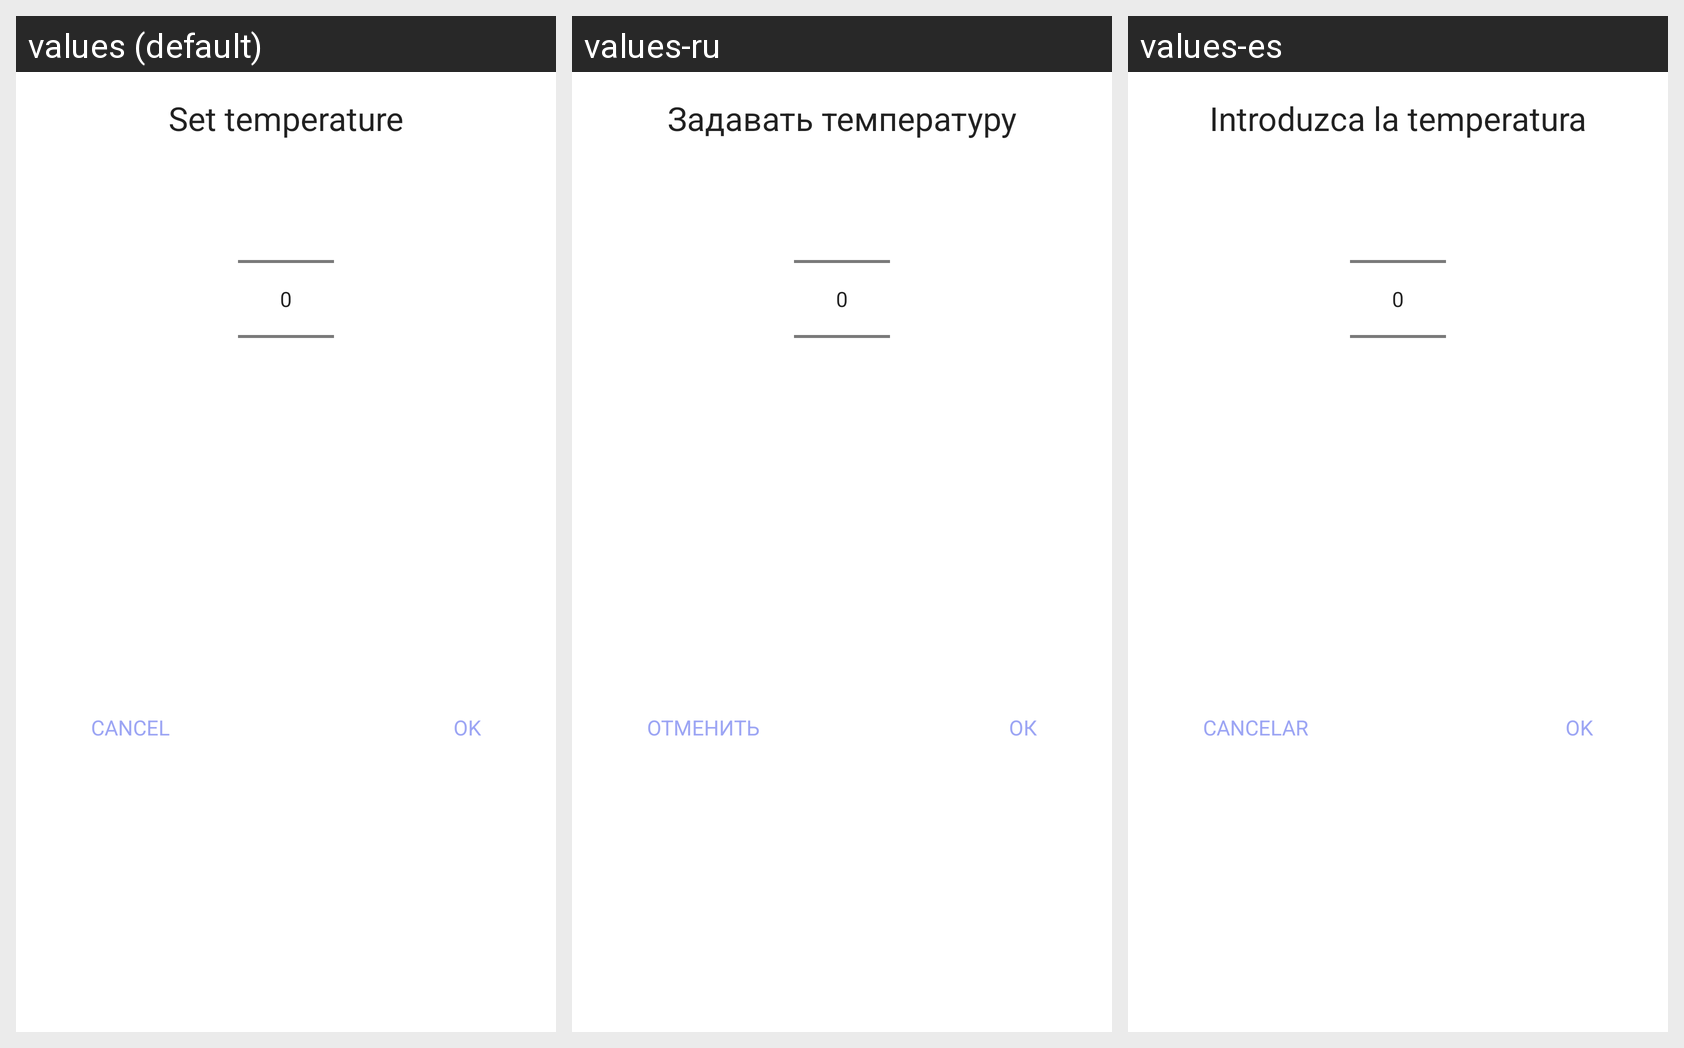

Here is an Android app screen in its default locale and in the app's own translations. Write out the translated-string differences for the strings that appear on this screen.
Android screen res/layout/d_picker_select.xml rendered under 3 locales, left to right: values (default), values-ru, values-es. Device: Nexus 5 (rendered at 1080×1920; each locale shown at half size, 540×960, under a caption strip naming it); theme AppTheme.
Strings drawn on this screen, with the default value and each locale's value (text and hints the layout hard-codes, and strings that could not be matched under every locale, appear in the picture but are not listed):

set_temperature
  values: Set temperature
  values-ru: Задавать температуру
  values-es: Introduzca la temperatura

cancel
  values: Cancel
  values-ru: Отменить
  values-es: Cancelar

ok
  values: OK
  values-ru: ОК
  values-es: OK
